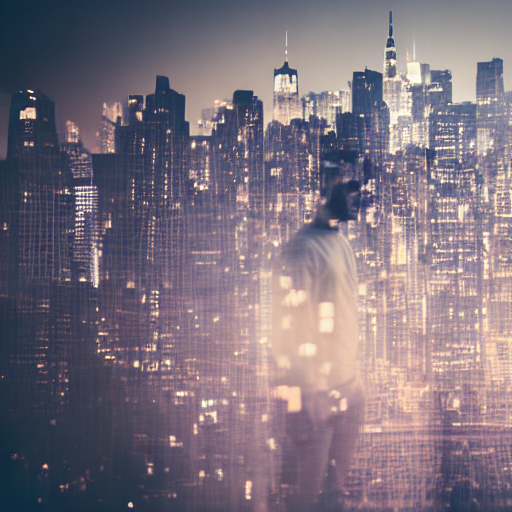
Generation parameters embedded in this image by AUTOMATIC1111 Stable Diffusion web UI or a fork of it (Forge, ...) (PNG 'parameters' text chunk):
Double exposure of a man and a city skyline, digital photography, sharp focus
Steps: 40, Sampler: DDIM, CFG scale: 10, Seed: 3256524999, Size: 512x512, Model hash: a9263745